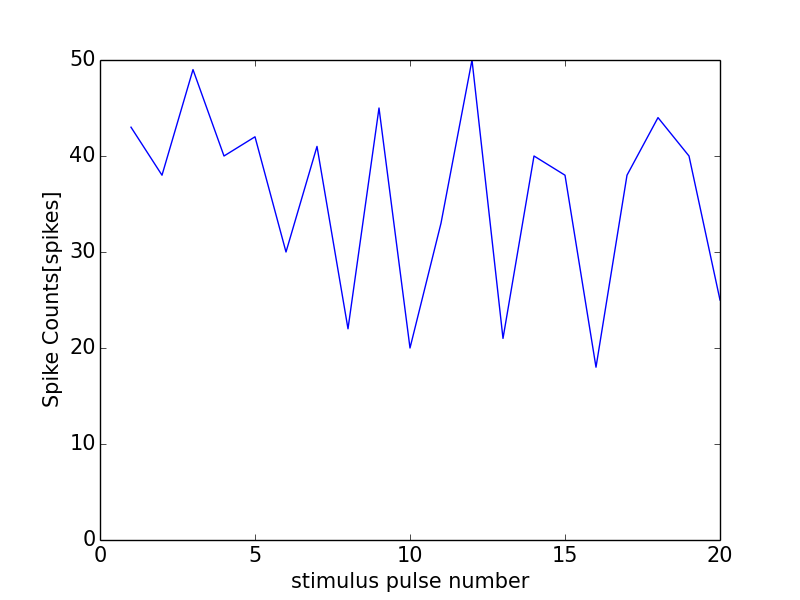

The file beside this chart, header and first rows:
0, 0.0
0, 0
1, 43
2, 38
3, 49
4, 40
5, 42
6, 30
7, 41
8, 22
9, 45
10, 20
11, 33
12, 50
13, 21
14, 40
15, 38
16, 18
17, 38
18, 44
19, 40
20, 25
21, 0
